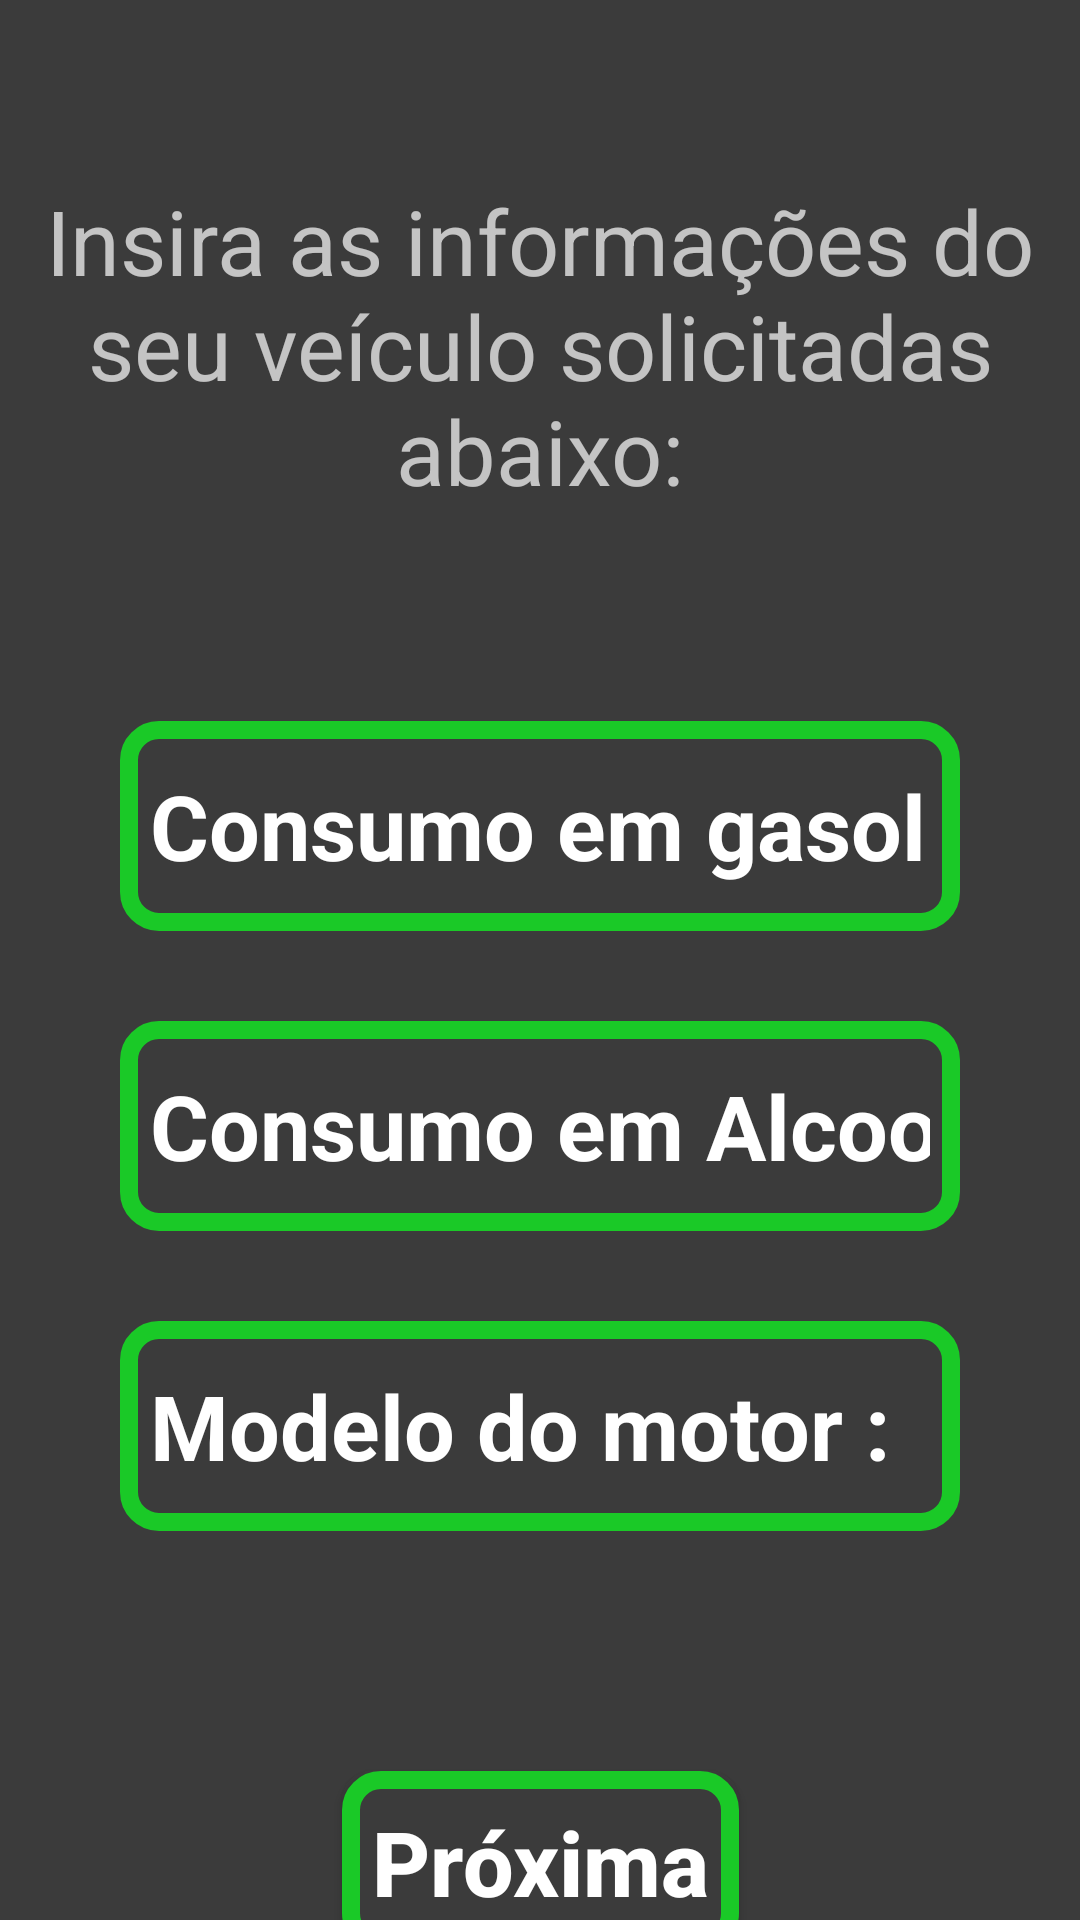

Layout XML and referenced resources for this Android screen:
<!-- AndroidManifest.xml: application theme Theme.GasSelector -->
<!-- res/layout/fragment_car_information.xml -->
<?xml version="1.0" encoding="utf-8"?>
<androidx.constraintlayout.widget.ConstraintLayout
    android:id="@+id/carInformationFragment"
    xmlns:android="http://schemas.android.com/apk/res/android"
    xmlns:tools="http://schemas.android.com/tools"
    android:layout_width="match_parent"
    android:layout_height="match_parent"
    xmlns:app="http://schemas.android.com/apk/res-auto"
    android:background="@color/silver"
    tools:context=".Fragments.carInformation">

    <TextView
        android:id="@+id/text2"
        android:layout_width="match_parent"
        android:layout_height="wrap_content"
        app:layout_constraintTop_toTopOf="parent"
        app:layout_constraintEnd_toEndOf="parent"
        app:layout_constraintStart_toStartOf="parent"
        android:text="@string/insira_as_informa_es_do_seu_ve_culo_solicitadas_abaixo"
        android:textSize="30sp"
        android:gravity="center"
        android:layout_marginTop="50sp"
        android:padding="10sp"
        />

    <EditText
        android:id="@+id/carConsumGas"
        android:layout_width="match_parent"
        android:layout_height="70sp"
        style="@style/ButtonStyle"
        app:layout_constraintStart_toStartOf="parent"
        app:layout_constraintEnd_toEndOf="parent"
        app:layout_constraintTop_toBottomOf="@id/text2"
        android:layout_marginTop="60sp"
        android:textStyle="bold"
        android:textColor="@color/white"
        android:text=""
        android:inputType="numberDecimal"
        android:hint="@string/digite_seu_consumo"
        android:textColorHint="@color/white"
        android:importantForAutofill="no" />

    <EditText
        android:id="@+id/carConsumAlcool"
        android:layout_width="match_parent"
        android:layout_height="70sp"
        style="@style/ButtonStyle"
        app:layout_constraintStart_toStartOf="parent"
        app:layout_constraintEnd_toEndOf="parent"
        app:layout_constraintTop_toBottomOf="@id/carConsumGas"
        android:layout_marginTop="30sp"
        android:textStyle="bold"
        android:textColor="@color/white"
        android:text=""
        android:inputType="numberDecimal"
        android:hint="@string/consumo_em_alcool"
        android:textColorHint="@color/white"
        android:importantForAutofill="no" />

    <EditText
        android:id="@+id/carMotor"
        android:layout_width="match_parent"
        android:layout_height="70sp"
        style="@style/ButtonStyle"
        app:layout_constraintStart_toStartOf="parent"
        app:layout_constraintEnd_toEndOf="parent"
        app:layout_constraintTop_toBottomOf="@id/carConsumAlcool"
        android:layout_marginTop="30sp"
        android:textStyle="bold"
        android:textColor="@color/white"
        android:text=""
        android:inputType="numberDecimal"
        android:hint="@string/modelo_do_motor"
        android:textColorHint="@color/white"
        android:importantForAutofill="no" />

    <Button
        android:id="@+id/bt_proxima"
        android:layout_width="wrap_content"
        android:layout_height="wrap_content"
        app:layout_constraintTop_toBottomOf="@id/carMotor"
        app:layout_constraintEnd_toEndOf="parent"
        app:layout_constraintStart_toStartOf="parent"
        android:layout_marginTop="80sp"
        android:text="@string/pr_xima"
        style="@style/ButtonStyle"
        />


</androidx.constraintlayout.widget.ConstraintLayout>
<!-- resources referenced by this layout -->
<resources>
  <color name="silver">#3B3B3B</color>
  <color name="white">#FFFFFFFF</color>
  <string name="consumo_em_alcool">Consumo em Alcool:</string>
  <string name="digite_seu_consumo">Consumo em gasolina:</string>
  <string name="insira_as_informa_es_do_seu_ve_culo_solicitadas_abaixo">Insira as informações do seu veículo solicitadas abaixo:</string>
  <string name="modelo_do_motor">Modelo do motor :</string>
  <string name="pr_xima">Próxima</string>
  <style name="ButtonStyle">
          <item name="android:layout_width">match_parent</item>
          <item name="android:layout_height">wrap_content</item>
          <item name="android:layout_marginRight">40dp</item>
          <item name="android:layout_marginLeft">40dp</item>
          <item name="android:layout_marginTop">15dp</item>
           <item name="android:padding">10dp</item>
          <item name="android:textColor">@color/white</item>
          <item name="textAllCaps">false</item>
          <item name="android:textSize">30sp</item>
          <item name="android:textStyle">bold</item>
          <item name="android:background">@drawable/textgrupcomponent</item>
  
      </style>
  <style name="Theme.GasSelector" parent="Theme.MaterialComponents.NoActionBar">
          
          <item name="colorPrimary">@color/purple_500</item>
          <item name="colorPrimaryVariant">@color/purple_700</item>
          <item name="colorOnPrimary">@color/white</item>
          
          <item name="colorSecondary">@color/teal_200</item>
          <item name="colorSecondaryVariant">@color/teal_700</item>
          <item name="colorOnSecondary">@color/black</item>
          
          <item name="android:statusBarColor" tools:targetApi="l">@color/black</item>
          
      </style>
  <!-- drawable textgrupcomponent (drawable) -->
  <?xml version="1.0" encoding="utf-8"?>
  <shape xmlns:android="http://schemas.android.com/apk/res/android">
  
      <corners android:radius="10dp" />
   <stroke android:width="6dp" android:color="@color/lime_Green"/>
  <solid android:color="@color/silver" />
  </shape>
  <color name="purple_500">#FF6200EE</color>
  <color name="purple_700">#FF3700B3</color>
  <color name="teal_200">#FF03DAC5</color>
  <color name="teal_700">#FF018786</color>
  <color name="black">#FF000000</color>
  <color name="lime_Green">#1AC927</color>
</resources>
